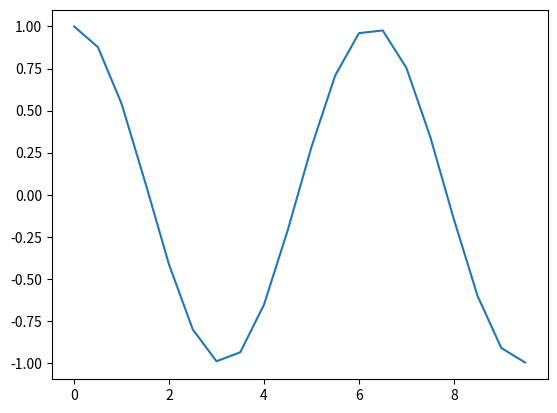

Generate this figure with matplotlib:
import numpy as np
import matplotlib.pyplot as plt


class CGDInterp:
    def __init__(self, xpts, p):
        self.xpts = xpts  # 1d mesh grids
        self.npts = len(xpts)
        self.nelems = self.npts - 1
        self.p = p  # polynomial degree, must be odd
        self.m = (p - 1) // 2
        self.dof_augmented = np.zeros(
            self.npts + 2 * self.m
        )  # regular dof plus halo nodes
        return

    def lagrange_polynomials(self, xs):
        """
        Args:
            xs: array, nodes that defines the Lagrange bases

        Return:
            funcs: list of callables, funcs[i](x) evaluates the Lagrange basis l_i(x)
        """
        funcs = []
        for j in range(len(xs)):

            def lj(x, j=j):
                ljx = 1.0
                for m in range(len(xs)):
                    if m != j:
                        ljx *= (x - xs[m]) / (xs[j] - xs[m])
                return ljx

            funcs.append(lj)
        return funcs

    # def get_stencils(self, elem):
    #     """
    #     Give the element index, return dof indices
    #     """
    #     m = (p - 1) // 2
    #     if elem < m:
    #         return list(range(0, p))
    #     elif elem >= self.nelems - m:
    #         return list(range(self.nelems - p, self.nelems))
    #     else:
    #         return list(range(elem - m, elem + m + 1))

    def get_stencils_including_halo(self, elem):
        return list(range(elem - self.m, elem + self.m + 1))


p = 3
nnodes = 20
h = 0.5
xpts = np.linspace(0, h * (nnodes - 1), nnodes)
wts = np.cos(xpts)

N = 101  # For visualization
xpts_ = np.linspace(0, h * (nnodes - 1), N)


plt.plot(xpts, wts)
plt.show()
